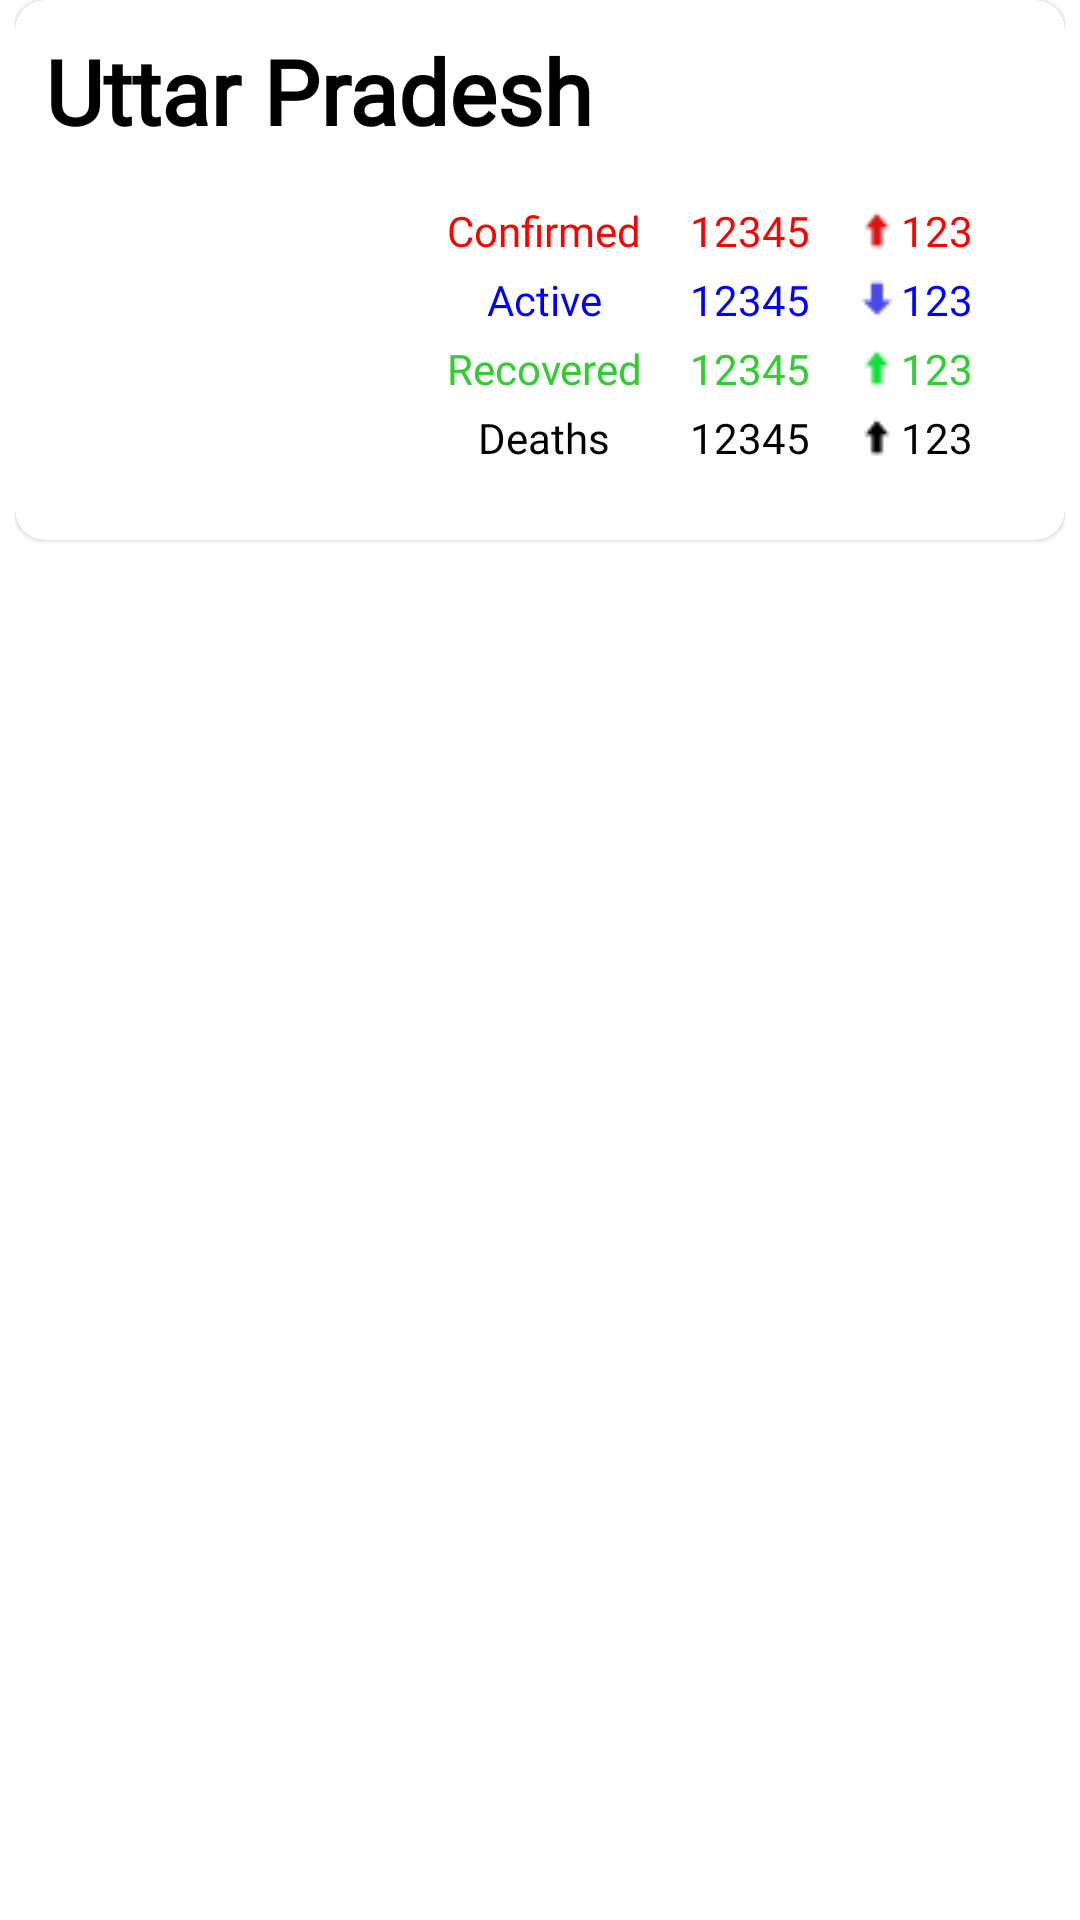

Write the Android layout XML for this screen, with the resource values it uses.
<!-- AndroidManifest.xml: application theme AppTheme -->
<!-- res/layout/items_adopter.xml -->
<?xml version="1.0" encoding="utf-8"?>
<RelativeLayout xmlns:android="http://schemas.android.com/apk/res/android"
    android:layout_width="match_parent"
    android:layout_height="wrap_content"
    android:paddingStart="5dp"
    android:paddingEnd="5dp"
    android:paddingBottom="2dp"
    xmlns:app="http://schemas.android.com/apk/res-auto">
    <com.google.android.material.card.MaterialCardView
        android:id="@+id/card_view"
        android:layout_width="match_parent"
        android:layout_height="180dp"
        app:cardCornerRadius="10dp"
        android:padding="10dp">


        <LinearLayout
            android:layout_width="match_parent"
            android:layout_height="match_parent"
            android:orientation="vertical">
            <TextView
                android:id="@+id/states"
                android:layout_width="match_parent"
                android:layout_height="wrap_content"
                android:fontFamily="@font/abeezee"
                android:padding="10dp"
                android:text="Uttar Pradesh"
                android:maxLines="1"
                android:textColor="@color/black"
                android:textSize="30sp"
                android:textStyle="bold"> </TextView>
            <LinearLayout
                android:layout_marginTop="5dp"
                android:layout_width="match_parent"
                android:layout_height="match_parent"
                android:layout_marginStart="140dp"
                android:orientation="vertical">
                <LinearLayout
                    android:padding="2dp"
                    android:layout_width="match_parent"
                    android:layout_height="wrap_content"
                    android:weightSum="3"
                    android:orientation="horizontal">
                    <TextView
                        android:layout_weight="1"
                        android:text="Confirmed"
                        android:gravity="center"
                        android:layout_width="0dp"
                        android:layout_height="wrap_content"
                        android:fontFamily="@font/abeezee"
                        android:textColor="@color/red"> </TextView>
                    <TextView
                        android:layout_weight="1"
                        android:text="12345"
                        android:id="@+id/confirmed1"
                        android:gravity="center"
                        android:layout_width="0dp"
                        android:layout_height="wrap_content"
                        android:fontFamily="@font/abeezee"
                        android:textColor="@color/red"> </TextView>
                    <TextView
                        android:layout_weight="1"
                        android:text="123"
                        android:id="@+id/confirmed2"
                        android:drawableStart="@drawable/up_arrow_red"
                        android:layout_width="0dp"
                        android:layout_height="wrap_content"
                        android:fontFamily="@font/abeezee"
                        android:textColor="@color/red"> </TextView>

                </LinearLayout>

                <LinearLayout
                    android:padding="2dp"
                    android:layout_width="match_parent"
                    android:layout_height="wrap_content"
                    android:weightSum="3"
                    android:orientation="horizontal">
                    <TextView
                        android:layout_weight="1"
                        android:text="Active"
                        android:gravity="center"
                        android:layout_width="0dp"
                        android:layout_height="wrap_content"
                        android:fontFamily="@font/abeezee"
                        android:textColor="@color/blue"> </TextView>
                    <TextView
                        android:layout_weight="1"
                        android:text="12345"
                        android:id="@+id/active1"
                        android:layout_width="0dp"
                        android:layout_height="wrap_content"
                        android:gravity="center"
                        android:fontFamily="@font/abeezee"
                        android:textColor="@color/blue"> </TextView>
                    <TextView
                        android:layout_weight="1"
                        android:text="123"
                        android:id="@+id/active2"
                        android:drawableStart="@drawable/down_arrow_blue"
                        android:layout_width="0dp"
                        android:layout_height="wrap_content"
                        android:fontFamily="@font/abeezee"
                        android:textColor="@color/blue"> </TextView>

                </LinearLayout>

                <LinearLayout
                    android:padding="2dp"
                    android:layout_width="match_parent"
                    android:layout_height="wrap_content"
                    android:weightSum="3"
                    android:orientation="horizontal">
                    <TextView
                        android:layout_weight="1"
                        android:text="Recovered"
                        android:layout_width="0dp"
                        android:layout_height="wrap_content"
                        android:gravity="center"
                        android:fontFamily="@font/abeezee"
                        android:textColor="@color/lime_green"> </TextView>
                    <TextView
                        android:layout_weight="1"
                        android:text="12345"
                        android:id="@+id/recover1"
                        android:layout_width="0dp"
                        android:gravity="center"
                        android:layout_height="wrap_content"
                        android:fontFamily="@font/abeezee"
                        android:textColor="@color/lime_green"> </TextView>
                    <TextView
                        android:layout_weight="1"
                        android:text="123"
                        android:id="@+id/recover2"
                        android:drawableStart="@drawable/up_arrow_green"
                        android:layout_width="0dp"
                        android:layout_height="wrap_content"
                        android:fontFamily="@font/abeezee"
                        android:textColor="@color/lime_green"> </TextView>

                </LinearLayout>

                <LinearLayout
                    android:padding="2dp"
                    android:layout_width="match_parent"
                    android:layout_height="wrap_content"
                    android:weightSum="3"
                    android:orientation="horizontal">
                    <TextView
                        android:layout_weight="1"
                        android:text="Deaths"
                        android:layout_width="0dp"
                        android:layout_height="wrap_content"
                        android:gravity="center"
                        android:fontFamily="@font/abeezee"
                        android:textColor="@color/black"> </TextView>
                    <TextView
                        android:layout_weight="1"
                        android:text="12345"
                        android:id="@+id/death1"
                        android:layout_width="0dp"
                        android:gravity="center"
                        android:layout_height="wrap_content"
                        android:fontFamily="@font/abeezee"
                        android:textColor="@color/black"> </TextView>
                    <TextView
                        android:layout_weight="1"
                        android:text="123"
                        android:drawableStart="@drawable/up_arrow_black"
                        android:id="@+id/death2"
                        android:layout_width="0dp"
                        android:layout_height="wrap_content"
                        android:fontFamily="@font/abeezee"
                        android:textColor="@color/black"> </TextView>

                </LinearLayout>



            </LinearLayout>
        </LinearLayout>






        <View
            android:id="@+id/view"
            android:layout_width="5dp"
            android:layout_height="200dp"/>
    </com.google.android.material.card.MaterialCardView>


</RelativeLayout>
<!-- resources referenced by this layout -->
<resources>
  <color name="black">#000000</color>
  <color name="blue">#0000FF</color>
  <color name="lime_green">#32CD32</color>
  <color name="red">#FF0000</color>
  <!-- drawable down_arrow_blue: png bitmap (drawable, 476 bytes) -->
  <!-- drawable up_arrow_black: png bitmap (drawable, 511 bytes) -->
  <!-- drawable up_arrow_green: png bitmap (drawable, 511 bytes) -->
  <!-- drawable up_arrow_red: png bitmap (drawable, 511 bytes) -->
  <style name="AppTheme" parent="Theme.MaterialComponents.DayNight.DarkActionBar">
          
          <item name="colorPrimary">@color/colorPrimary</item>
          <item name="colorPrimaryDark">@color/colorPrimaryDark</item>
          <item name="colorAccent">@color/colorAccent</item>
      </style>
  <color name="colorPrimary">#6200EE</color>
  <color name="colorPrimaryDark">#3700B3</color>
  <color name="colorAccent">#03DAC5</color>
</resources>
